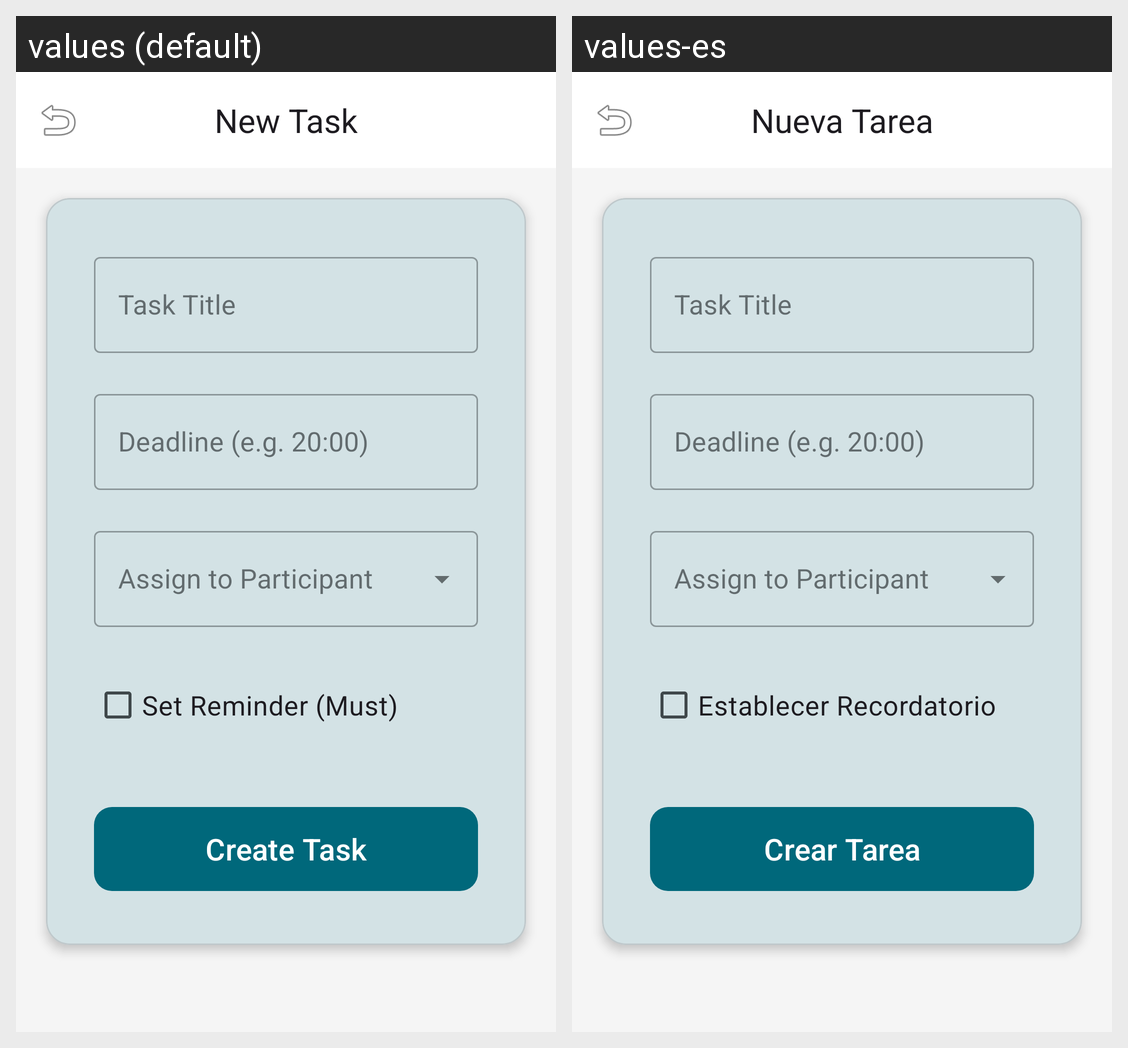

For this localized Android screen grid, give each drawn string resource with its value in every locale shown.
Android screen res/layout/fragment_add_task.xml rendered under 2 locales, left to right: values (default), values-es. Device: Nexus 5 (rendered at 1080×1920; each locale shown at half size, 540×960, under a caption strip naming it); theme Theme.ConnectVibe.
Strings drawn on this screen, with the default value and each locale's value (text and hints the layout hard-codes, and strings that could not be matched under every locale, appear in the picture but are not listed):

new_task
  values: New Task
  values-es: Nueva Tarea

set_reminder
  values: Set Reminder (Must)
  values-es: Establecer Recordatorio

create_task
  values: Create Task
  values-es: Crear Tarea
